Labelled photos from "data", an image-classification folder in Yitong999/vegetable_recognition. The possible labels are: brocolli, cabbage, carrot, eggplate.

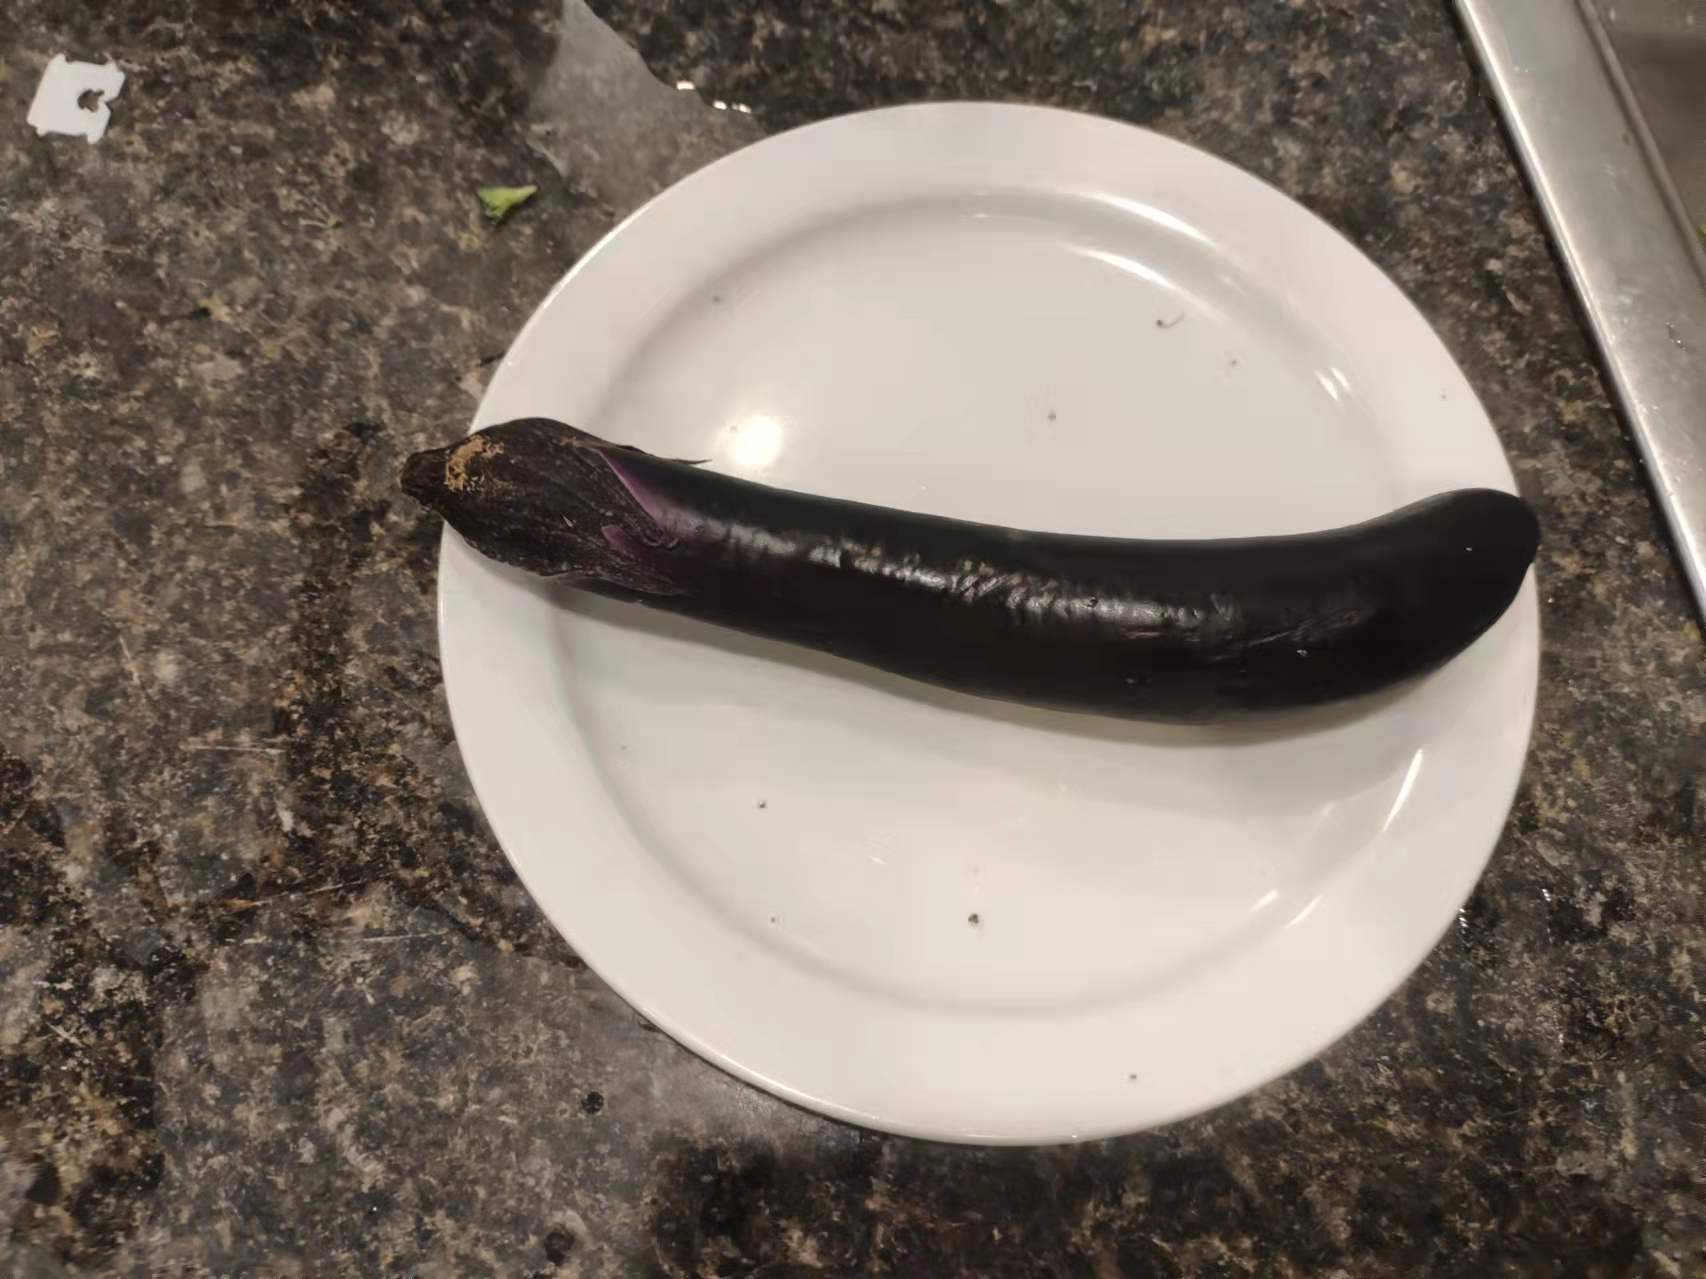
Label: eggplate

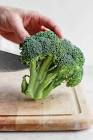
Label: brocolli

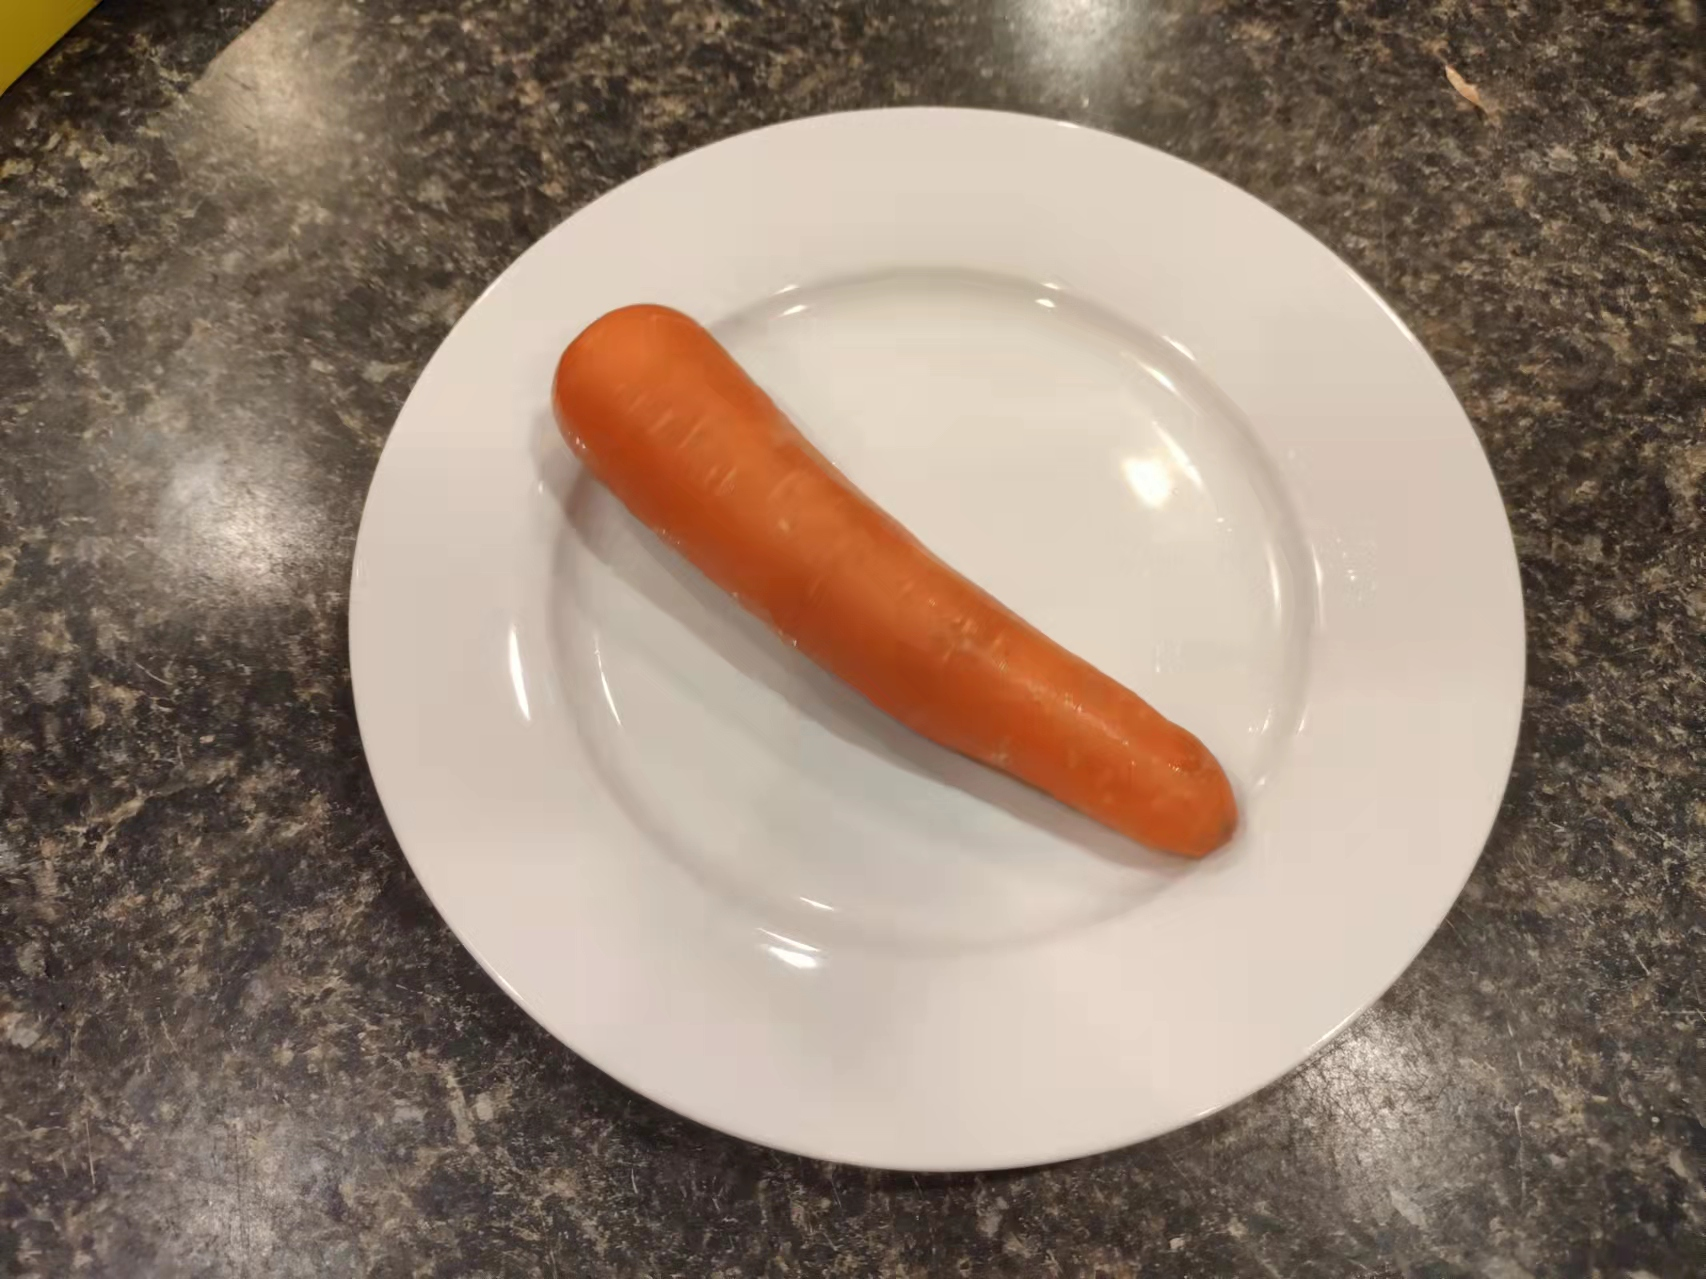
Label: carrot

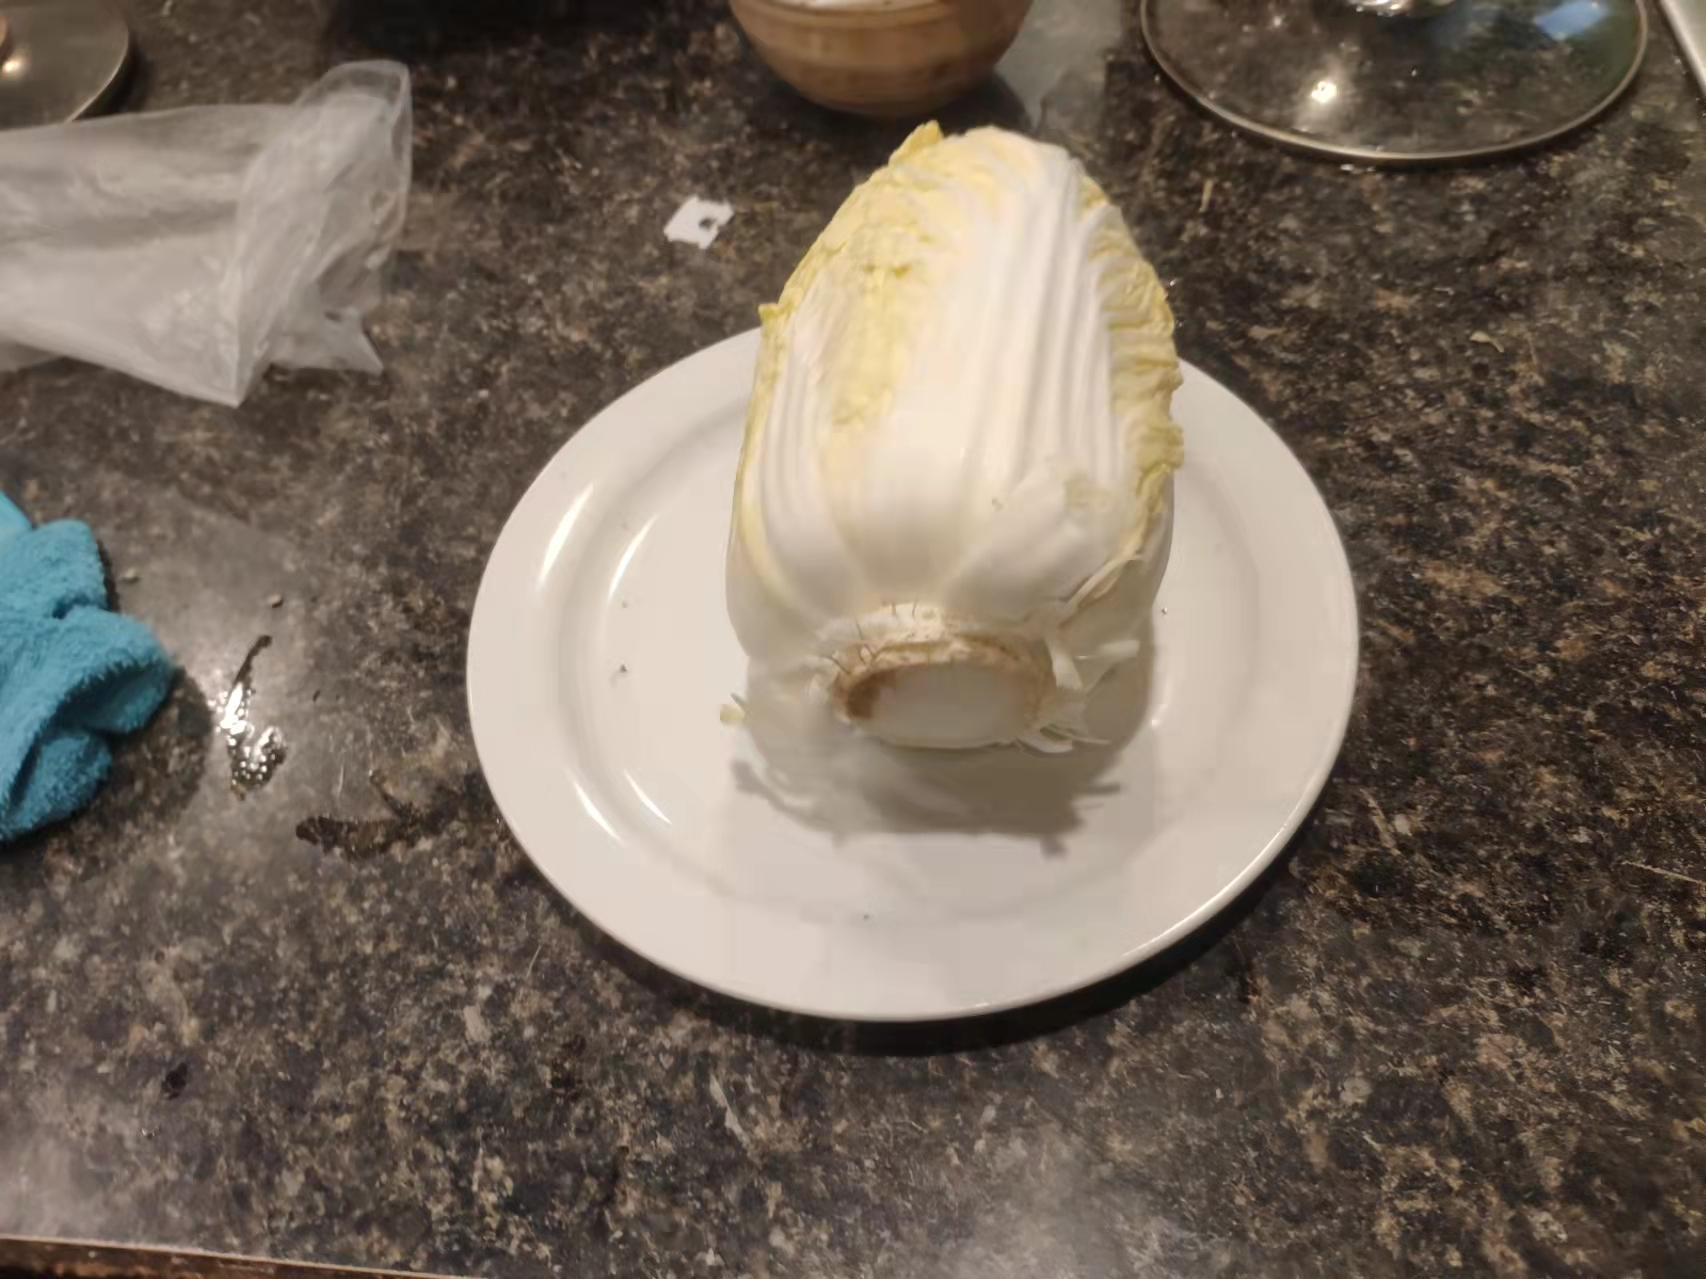
Label: cabbage

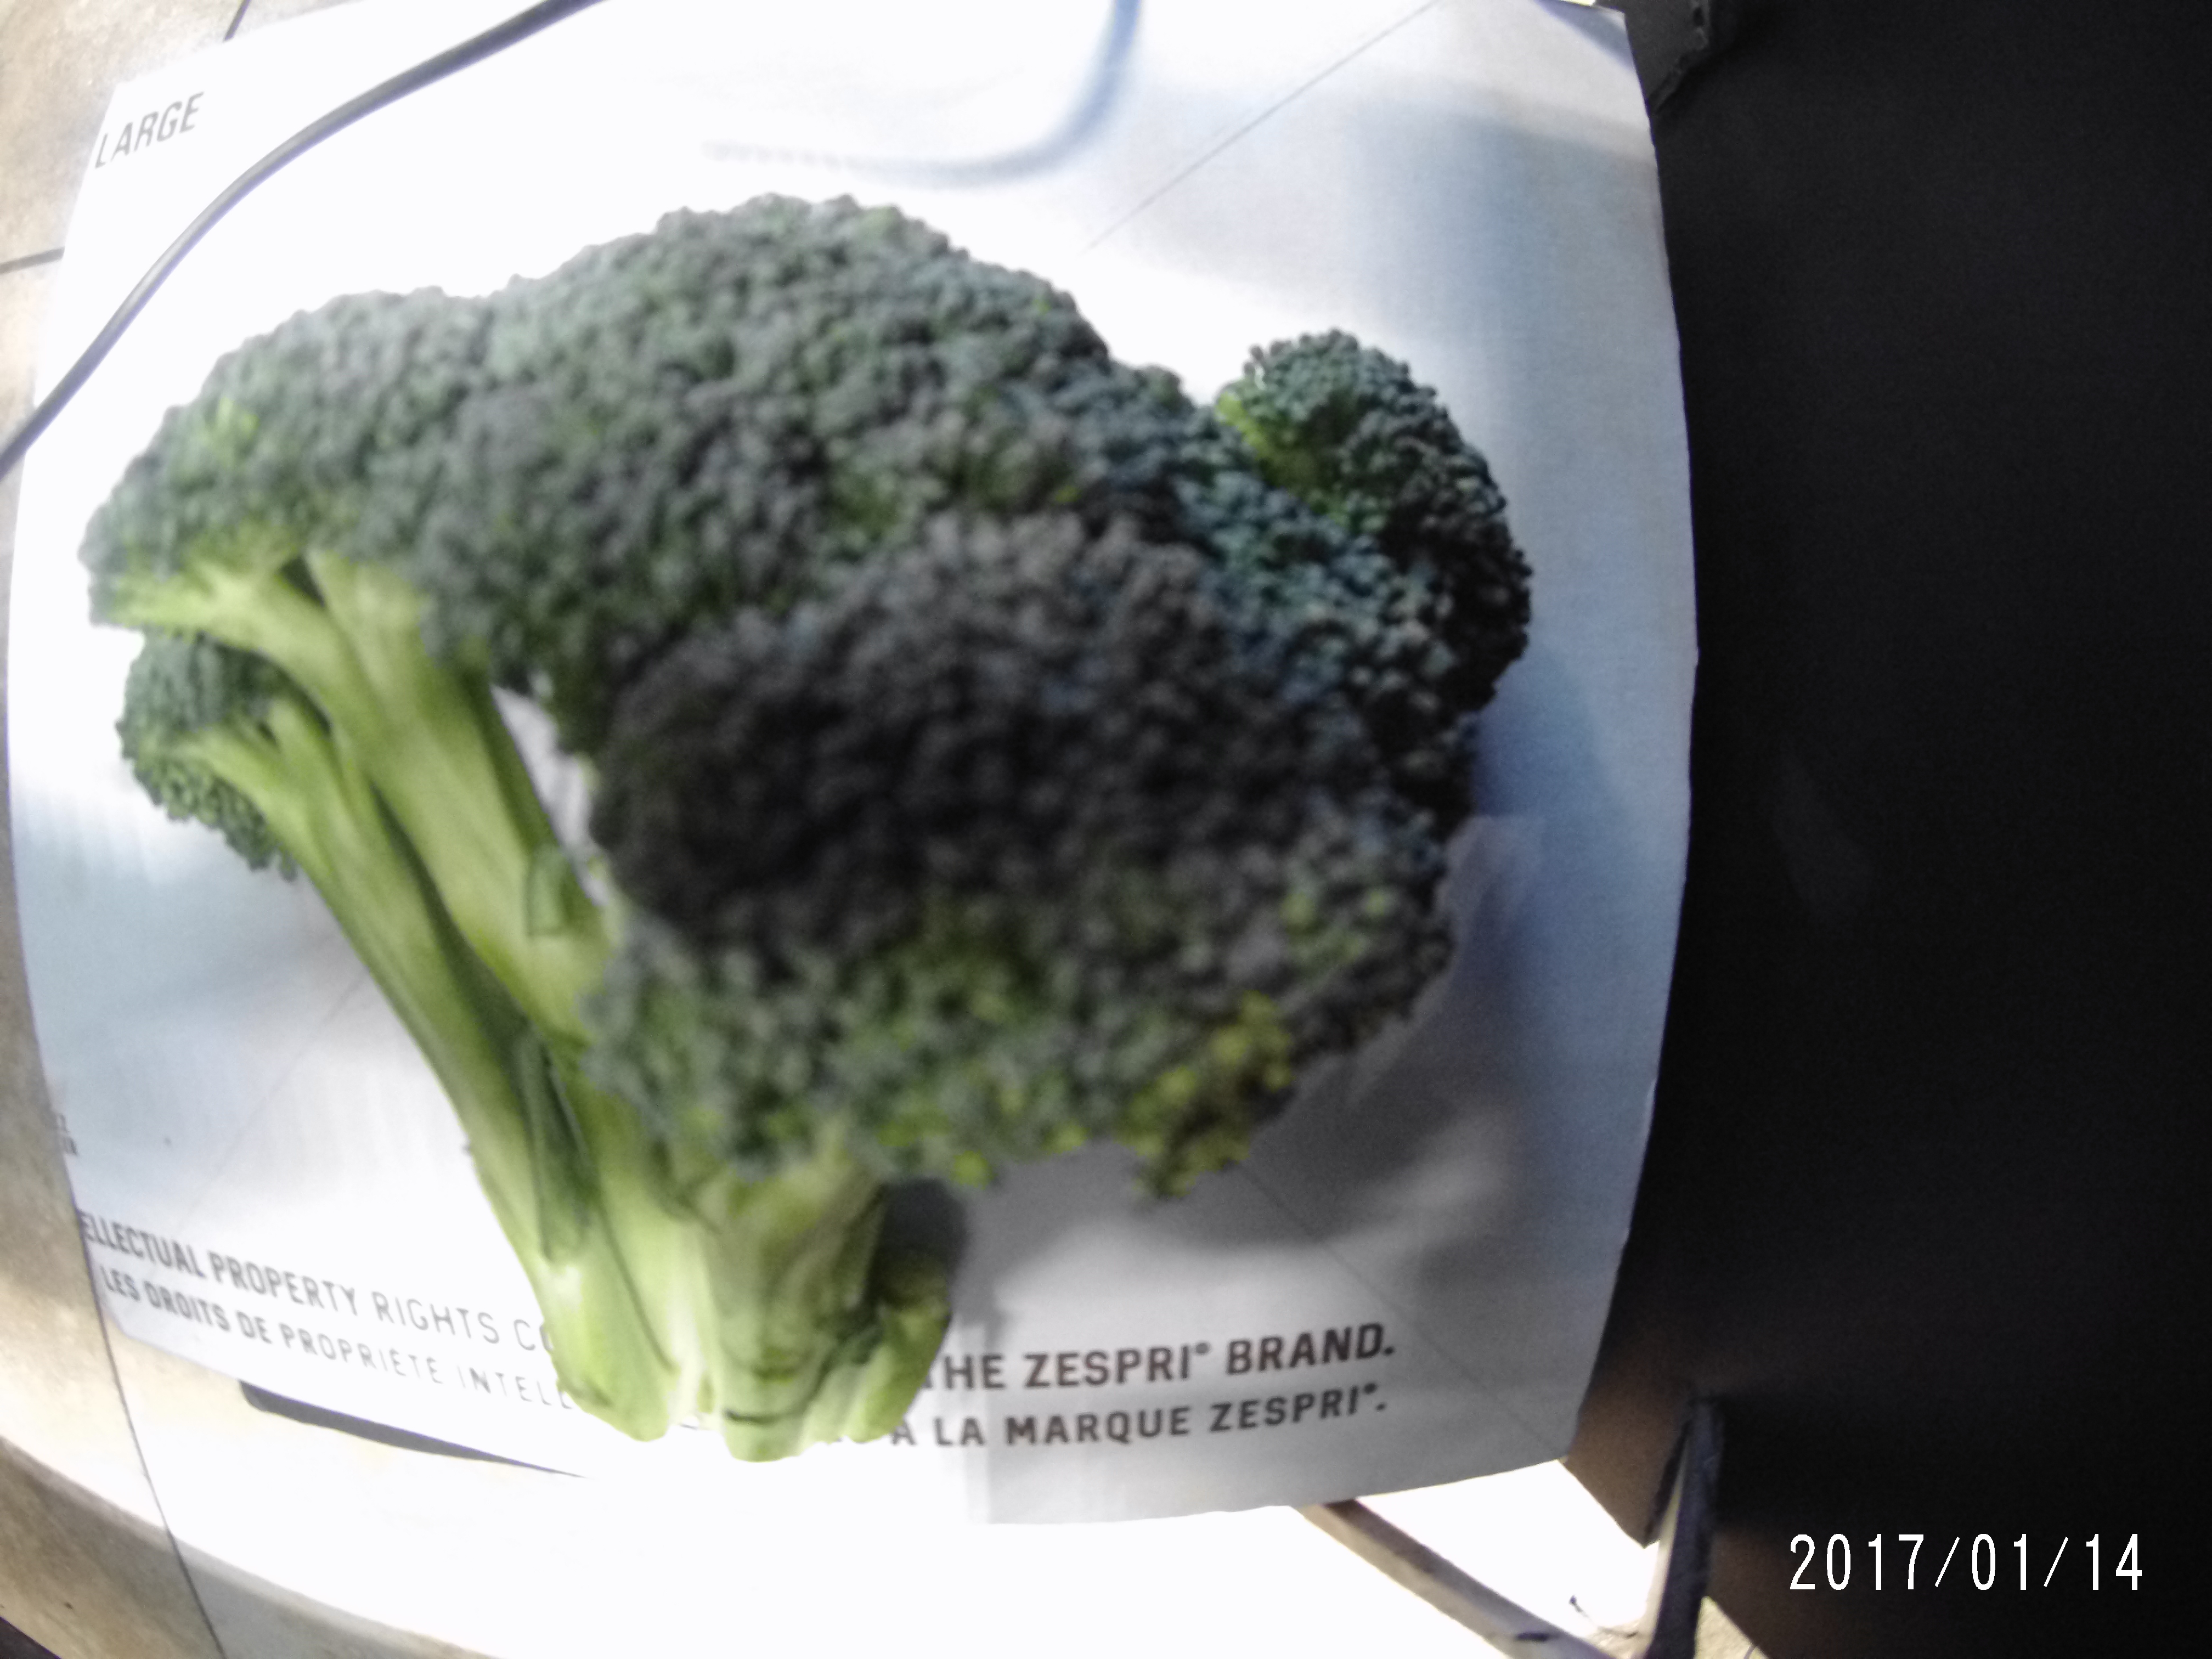
Label: brocolli
